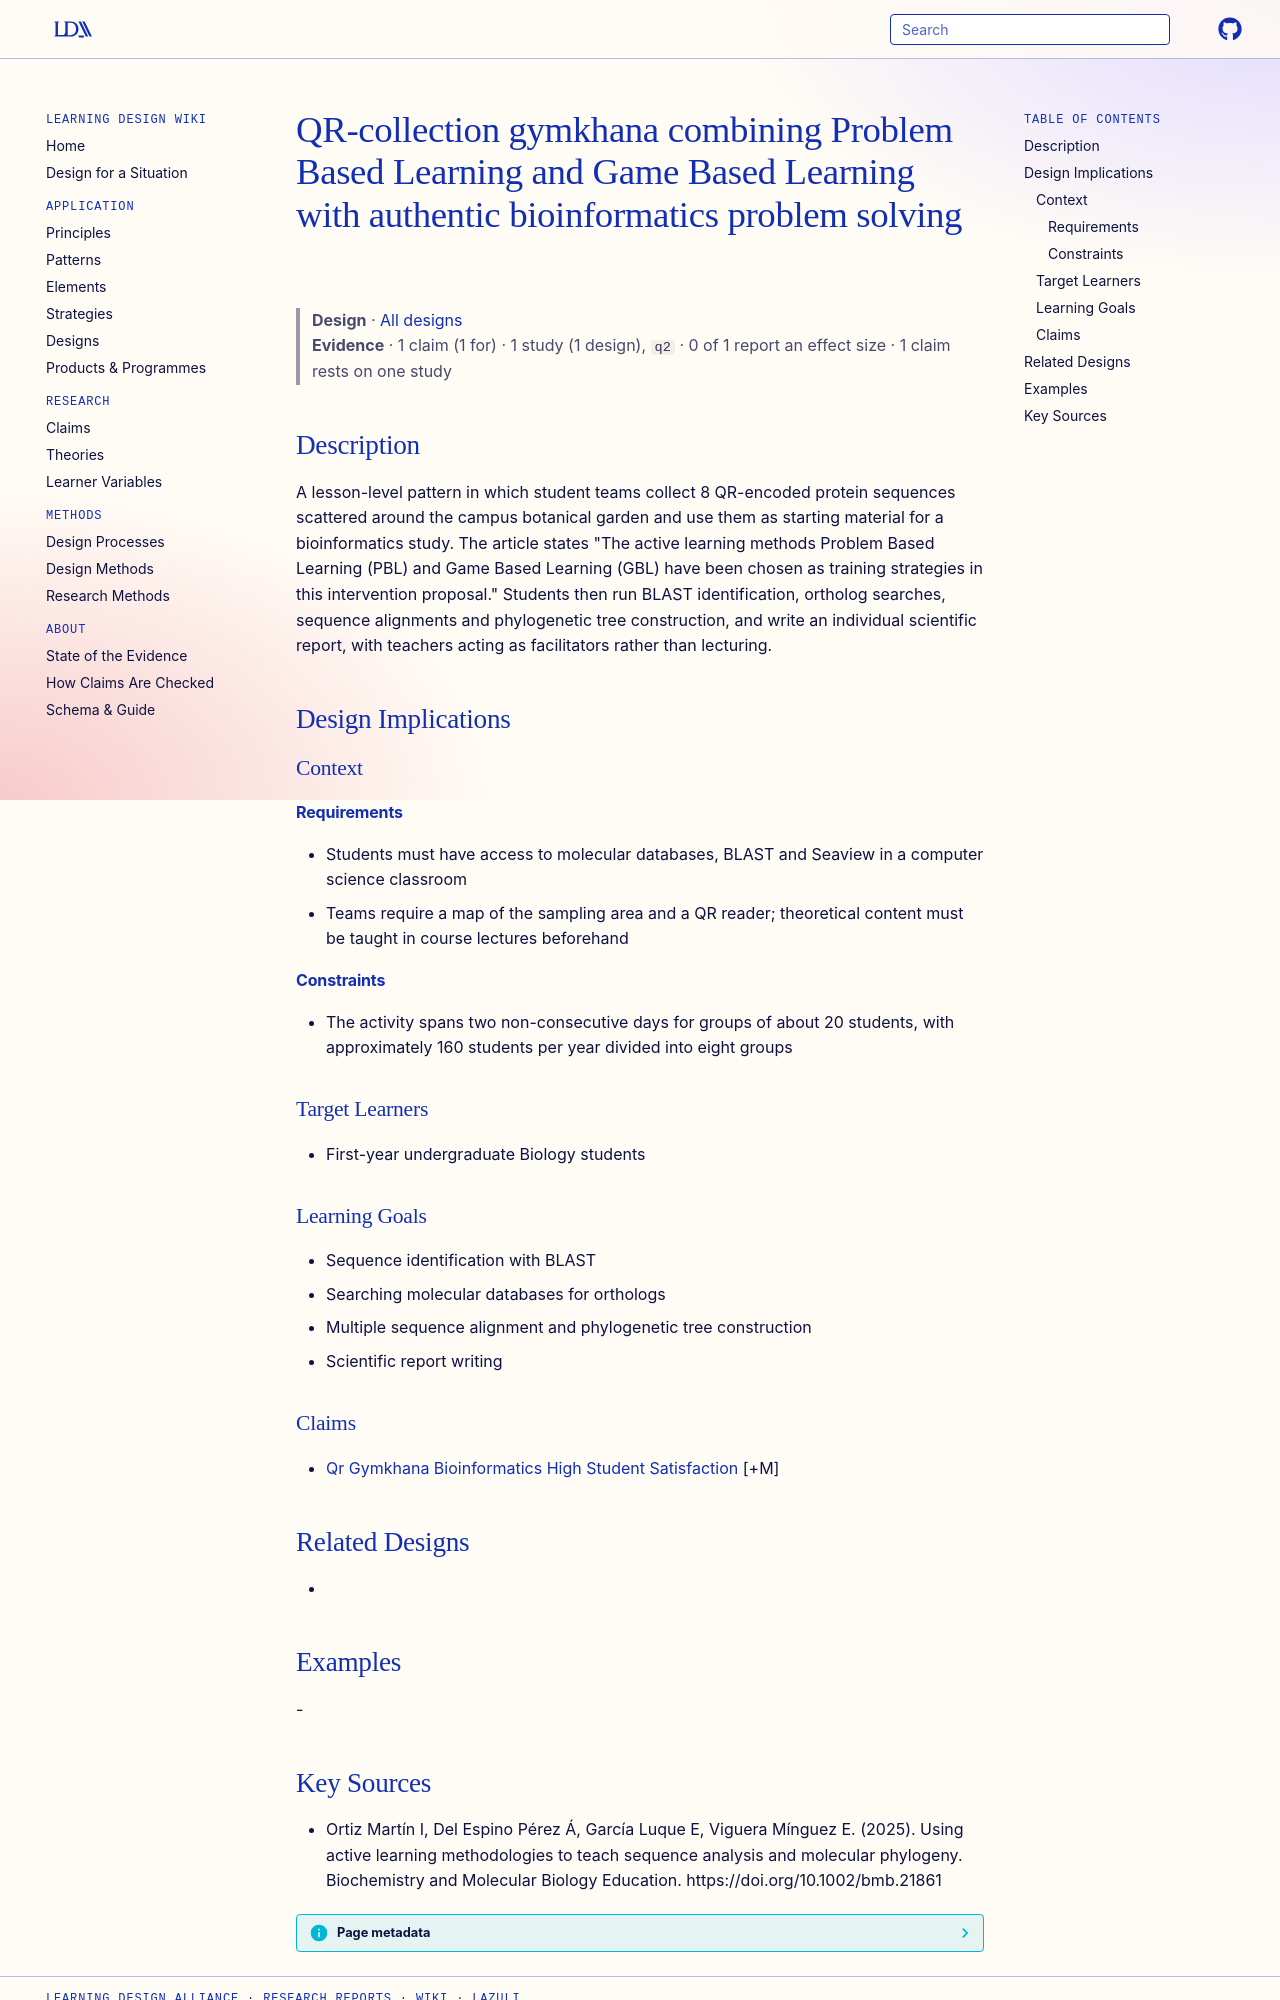

repository: Learning-Design-Alliance/learning-wiki · page: designs/qr-gymkhana-pbl-gbl-sequence-analysis-pattern/index.html · generator: mkdocs

---
type: design
id: qr-gymkhana-pbl-gbl-sequence-analysis-pattern
title: QR-collection gymkhana combining Problem Based Learning and Game Based Learning with authentic bioinformatics problem solving
description: A lesson-level pattern in which student teams collect 8 QR-encoded protein sequences scattered around the campus botanical garden and use them as starting material for a bioinformatics study.
status: review
generated:
  by: "process:settle-candidates"
  at: 2026-11-07
sources:
  - id: ortiz-martín-i-2025
    resource: "https://doi.org/10.1002/bmb.21861"
    title: "Ortiz Martín I, Del Espino Pérez Á, García Luque E, Viguera Mínguez E. (2025). Using active learning methodologies to teach sequence analysis and molecular phylogeny. Biochemistry and Molecular Biology Education. https://doi.org/10.1002/bmb.21861"
    author: Ortiz Martín I, Del Espino Pérez Á, García Luque E, Viguera Mínguez E
---

# QR-collection gymkhana combining Problem Based Learning and Game Based Learning with authentic bioinformatics problem solving

> **Design** · [All designs](index.md)
> **Evidence** · 1 claim (1 for) · 1 study (1 design), `q2` · 0 of 1 report an effect size · 1 claim rests on one study

## Description
A lesson-level pattern in which student teams collect 8 QR-encoded protein sequences scattered around the campus botanical garden and use them as starting material for a bioinformatics study. The article states "The active learning methods Problem Based Learning (PBL) and Game Based Learning (GBL) have been chosen as training strategies in this intervention proposal." Students then run BLAST identification, ortholog searches, sequence alignments and phylogenetic tree construction, and write an individual scientific report, with teachers acting as facilitators rather than lecturing.

## Design Implications

### Context
#### Requirements
- Students must have access to molecular databases, BLAST and Seaview in a computer science classroom
- Teams require a map of the sampling area and a QR reader; theoretical content must be taught in course lectures beforehand
#### Constraints
- The activity spans two non-consecutive days for groups of about 20 students, with approximately 160 students per year divided into eight groups

### Target Learners
- First-year undergraduate Biology students

### Learning Goals
- Sequence identification with BLAST
- Searching molecular databases for orthologs
- Multiple sequence alignment and phylogenetic tree construction
- Scientific report writing

### Claims
- [Qr Gymkhana Bioinformatics High Student Satisfaction](../claims/qr-gymkhana-bioinformatics-high-student-satisfaction.md) [+M]

## Related Designs
- 

## Examples
-
